Image classification data set "fruitclassification" (AshutoshSharma343/OpenCV-Computer-Vision on GitHub). Class labels (5): banana, gala apple, granny smith apple, lime, pink lady apple.

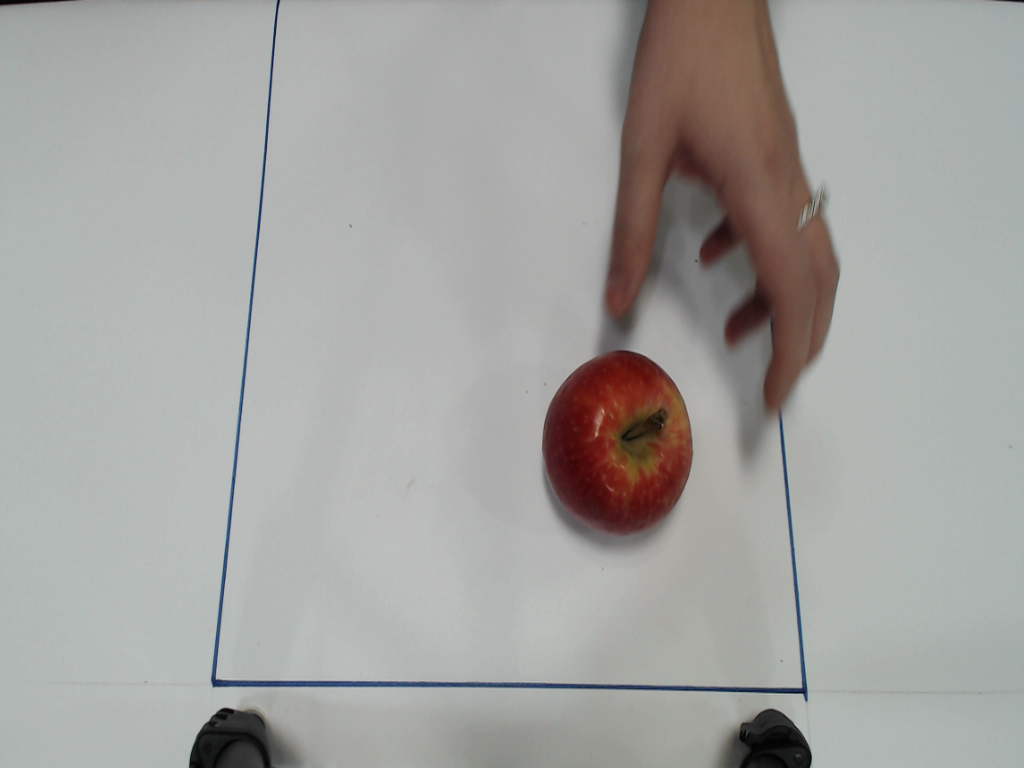
Label: pink lady apple

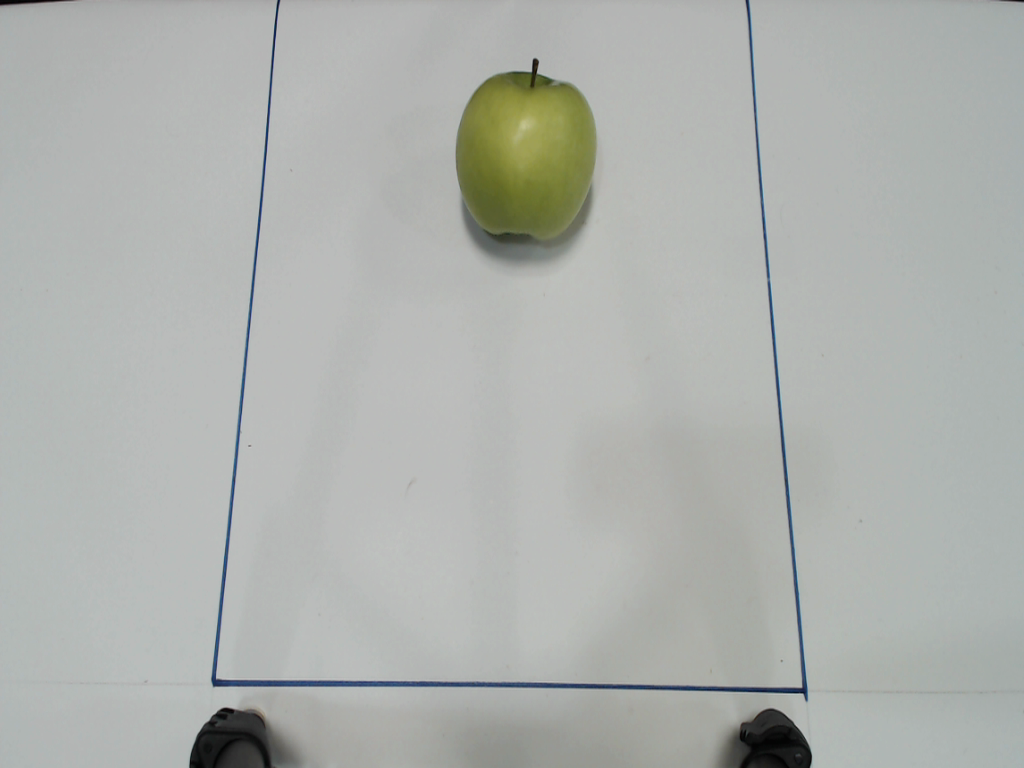
Label: granny smith apple

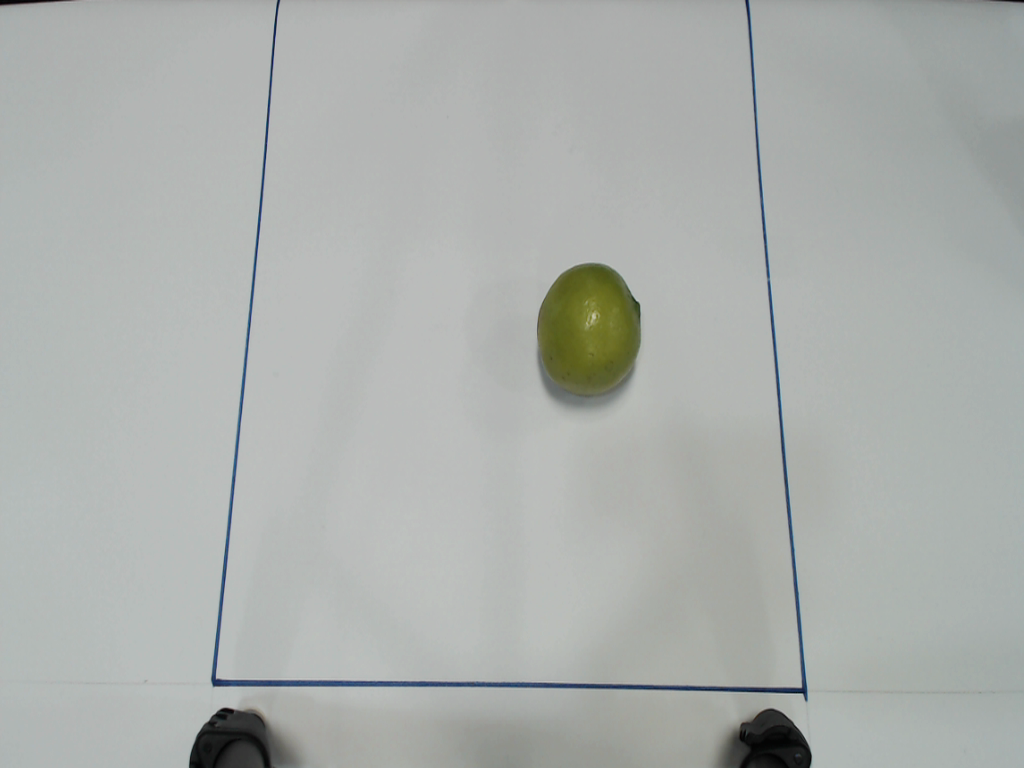
Label: lime

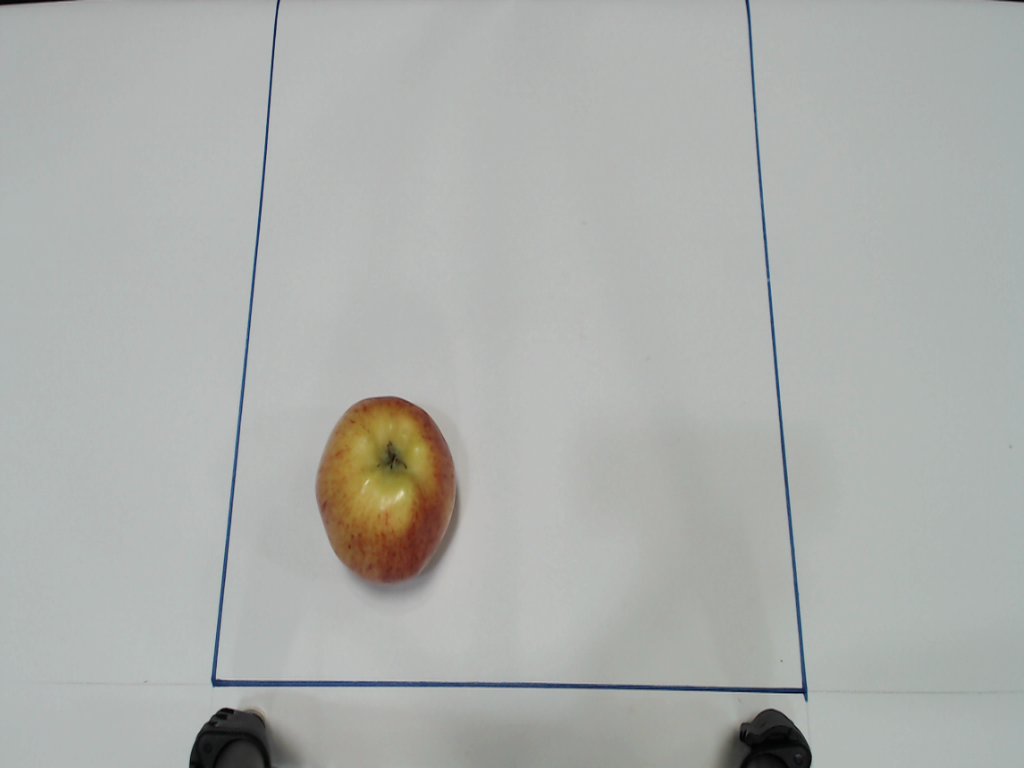
Label: gala apple

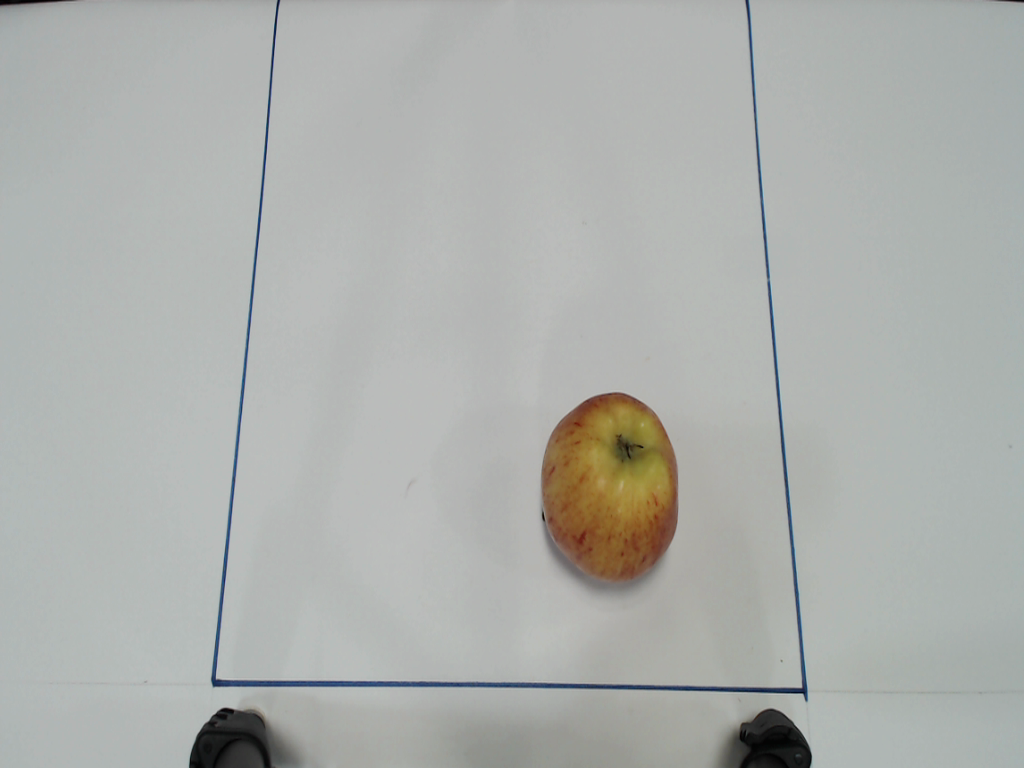
Label: gala apple

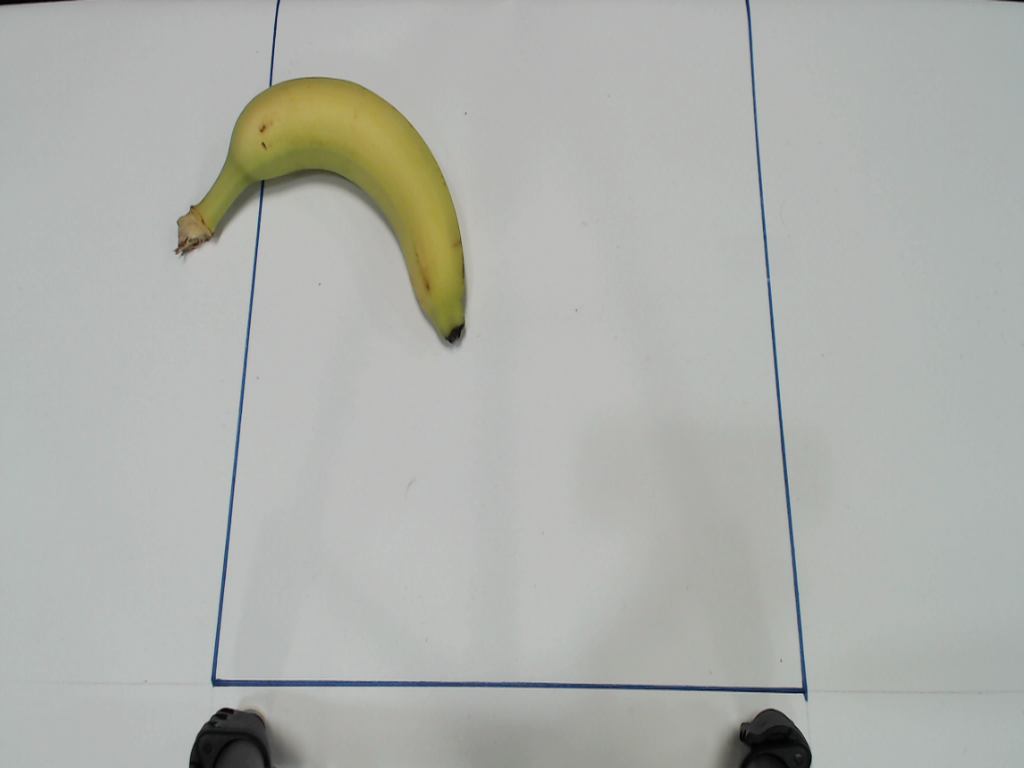
Label: banana
